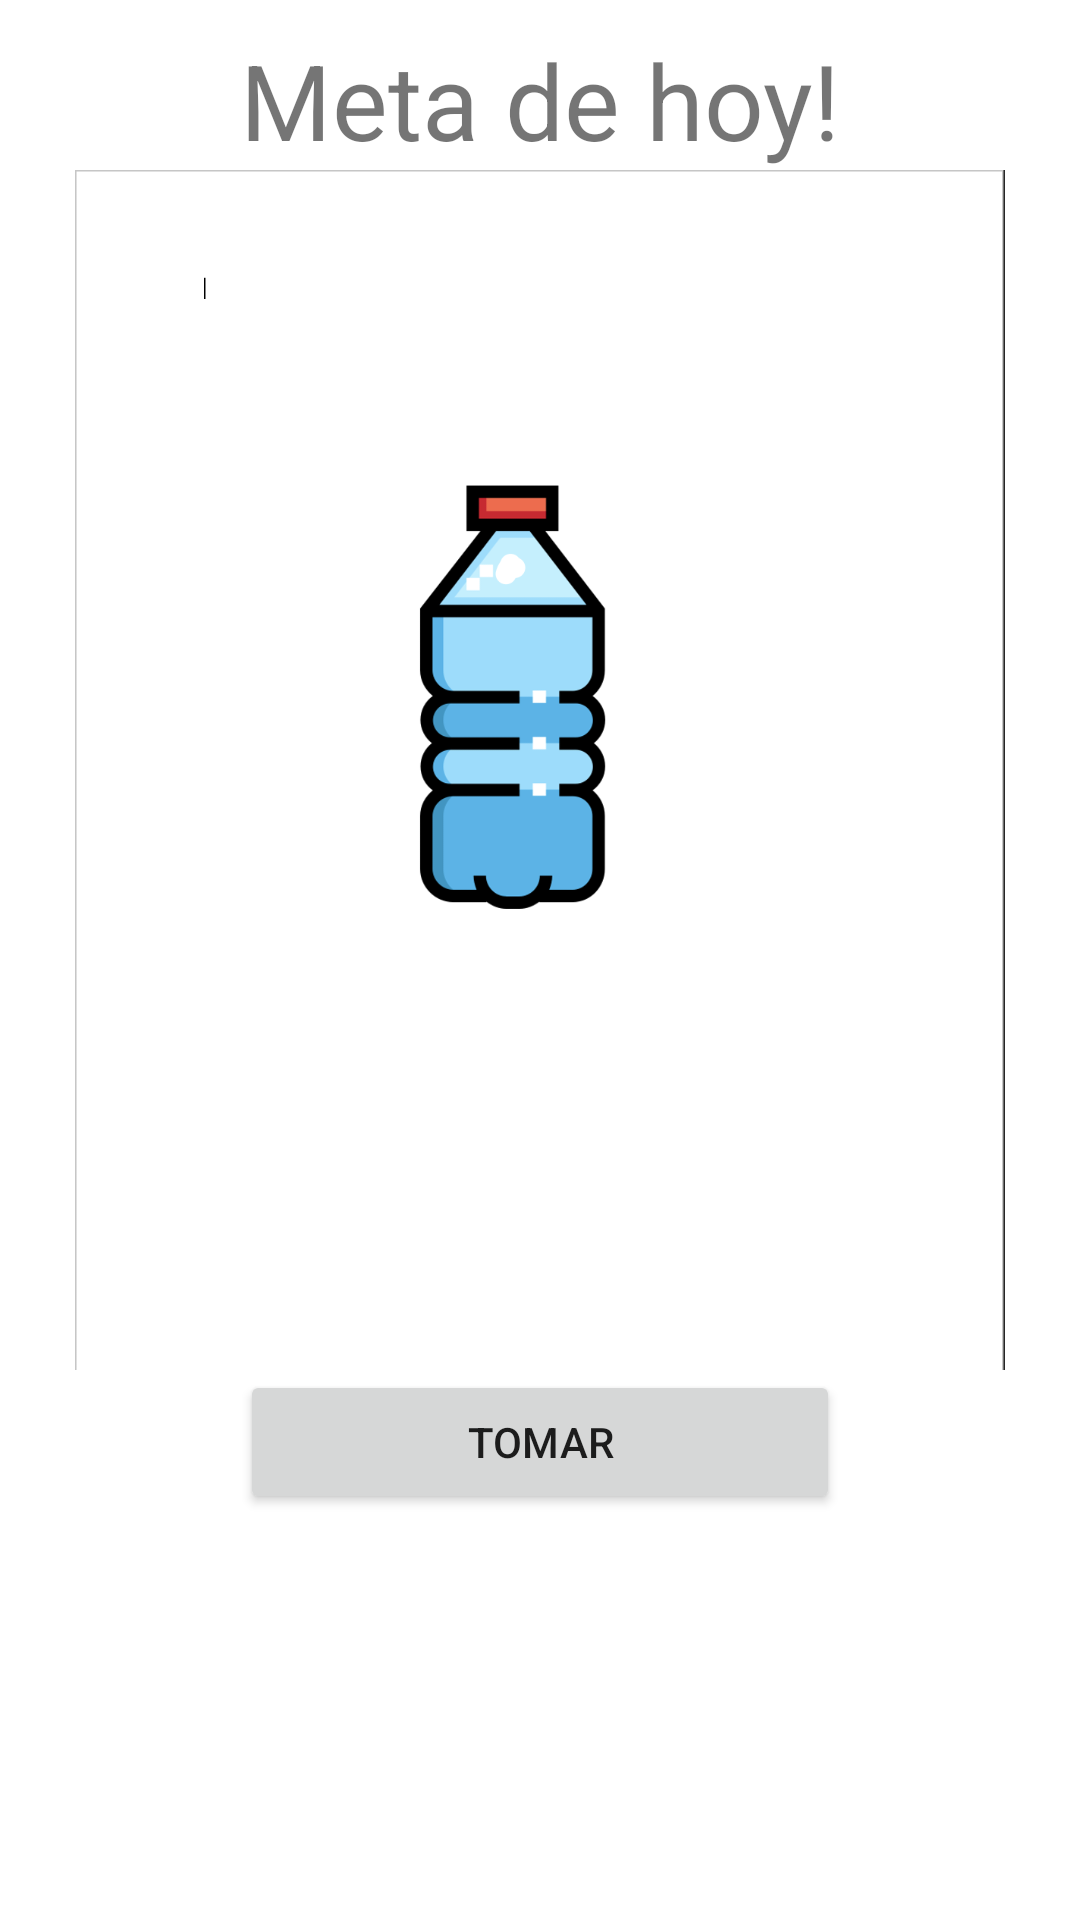

Layout XML and referenced resources for this Android screen:
<!-- AndroidManifest.xml: application theme Theme.AwaMinder -->
<!-- res/layout/activity_meta.xml -->
<?xml version="1.0" encoding="utf-8"?>
<LinearLayout xmlns:android="http://schemas.android.com/apk/res/android"
    xmlns:app="http://schemas.android.com/apk/res-auto"
    xmlns:tools="http://schemas.android.com/tools"
    android:layout_width="match_parent"
    android:layout_height="match_parent"
    android:orientation="vertical"
    tools:context=".Meta">

    <TextView
        android:id="@+id/tvTitulo"
        android:layout_width="match_parent"
        android:layout_height="wrap_content"
        android:textAlignment="center"
        android:text="@string/meta_de_hoy"
        android:textSize="35sp"
        android:layout_marginTop="10dp"
        />
    <ImageView
        android:id="@+id/imgbotella"
        android:src="@drawable/btllena9"
        android:progress="0"
        android:layout_width="match_parent"
            android:layout_height="400dp"/>
    <Button
        android:id="@+id/btnbajar"
        android:text="@string/tomar"
         android:onClick="bajar"

        android:layout_gravity="center"
        android:layout_width="200dp"
        android:layout_height="wrap_content"/>





</LinearLayout>
<!-- resources referenced by this layout -->
<resources>
  <!-- drawable btllena9: png bitmap (drawable, 80642 bytes) -->
  <string name="meta_de_hoy">Meta de hoy!</string>
  <string name="tomar">TOMAR</string>
  <style name="Theme.AwaMinder" parent="Theme.MaterialComponents.DayNight.DarkActionBar">
          
          <item name="colorPrimary">@color/celeste</item>
          <item name="colorPrimaryVariant">@color/purple_700</item>
          <item name="colorOnPrimary">@color/white</item>
  
          
          <item name="colorSecondary">@color/rosadowinder</item>
          <item name="colorSecondaryVariant">@color/teal_700</item>
          <item name="colorOnSecondary">@color/black</item>
  
  
          
          <item name="android:statusBarColor">?attr/colorSecondary</item>
          
      </style>
  <color name="celeste">#45c2f4</color>
  <color name="purple_700">#FF3700B3</color>
  <color name="white">#FFFFFFFF</color>
  <color name="rosadowinder">#2B79FF</color>
  <color name="teal_700">#FF018786</color>
  <color name="black">#FF000000</color>
</resources>
